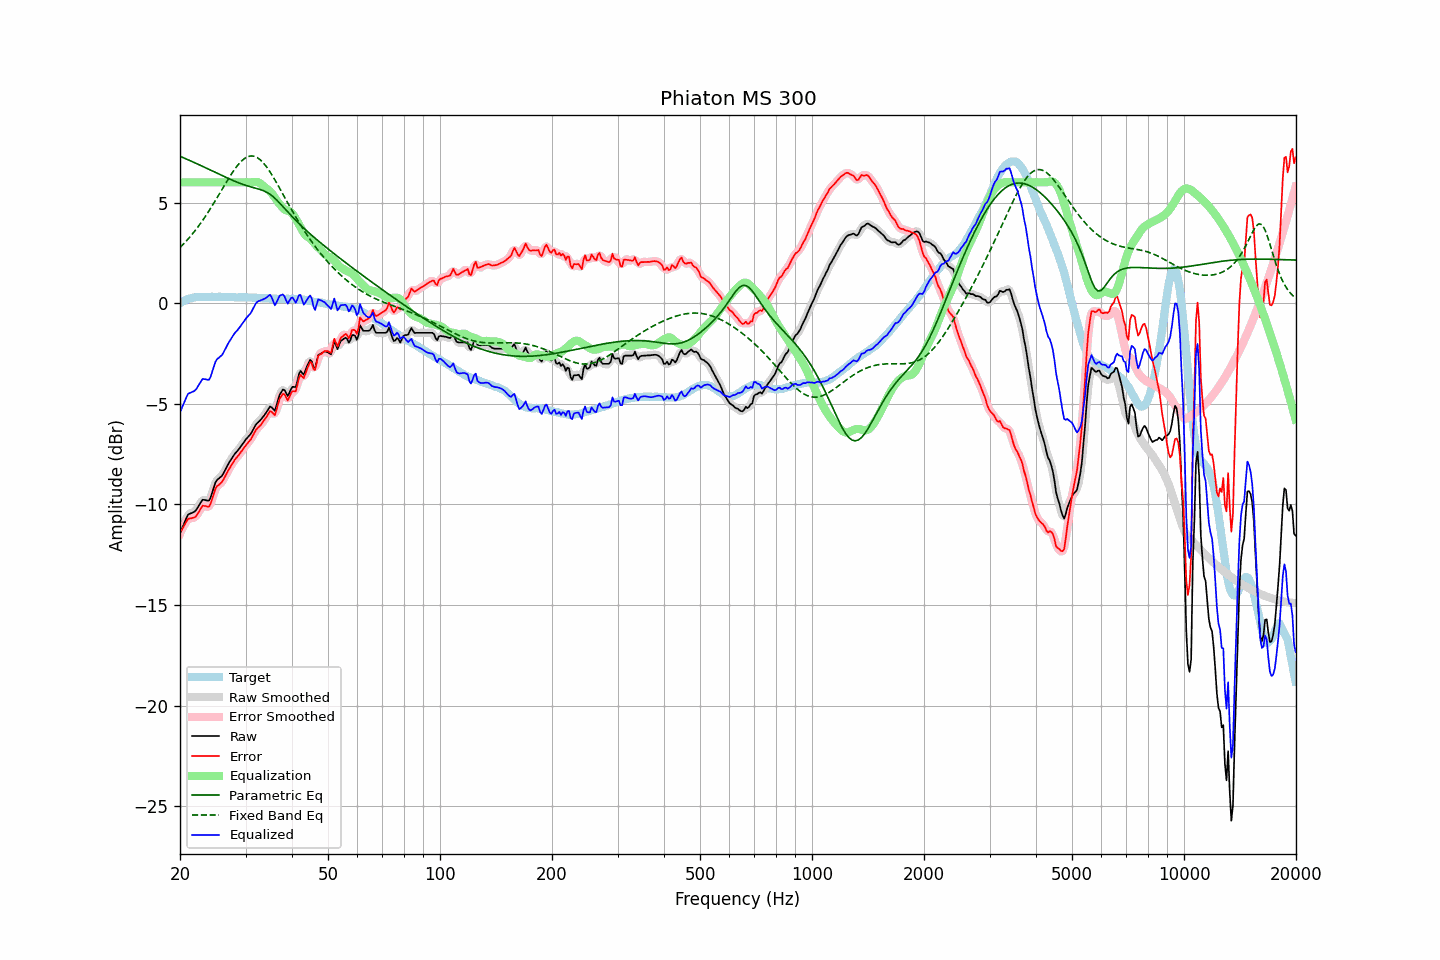

Data behind this chart, as committed beside it:
frequency, raw, error, smoothed, error_smoothed, equalization, parametric_eq, fixed_band_eq, equalized_raw, equalized_smoothed, target
20.00, -11.42, -11.42, -11.44, -11.44, 6.00, 7.30, 2.76, -5.42, -5.44, -0.01
20.20, -11.23, -11.28, -11.22, -11.27, 6.00, 7.26, 2.84, -5.23, -5.22, 0.04
20.40, -11.04, -11.14, -11.03, -11.12, 6.00, 7.23, 2.92, -5.04, -5.03, 0.09
20.61, -10.87, -10.99, -10.85, -10.98, 6.00, 7.19, 3.01, -4.87, -4.85, 0.12
20.81, -10.67, -10.85, -10.67, -10.84, 6.00, 7.16, 3.09, -4.67, -4.67, 0.17
21.02, -10.50, -10.72, -10.54, -10.75, 6.00, 7.12, 3.18, -4.50, -4.54, 0.21
21.23, -10.46, -10.70, -10.46, -10.69, 6.00, 7.09, 3.27, -4.46, -4.46, 0.23
21.44, -10.43, -10.69, -10.42, -10.68, 6.00, 7.05, 3.37, -4.43, -4.42, 0.25
21.66, -10.40, -10.67, -10.40, -10.67, 6.00, 7.02, 3.46, -4.40, -4.40, 0.27
21.87, -10.36, -10.64, -10.35, -10.64, 6.00, 6.98, 3.56, -4.36, -4.35, 0.28
22.09, -10.28, -10.58, -10.27, -10.57, 6.00, 6.94, 3.67, -4.28, -4.27, 0.30
22.31, -10.15, -10.46, -10.16, -10.47, 6.00, 6.91, 3.77, -4.15, -4.16, 0.31
22.54, -10.03, -10.33, -10.02, -10.32, 6.00, 6.87, 3.88, -4.03, -4.02, 0.31
22.76, -9.89, -10.20, -9.89, -10.19, 6.00, 6.83, 3.99, -3.89, -3.89, 0.31
22.99, -9.77, -10.06, -9.80, -10.10, 6.00, 6.80, 4.10, -3.77, -3.80, 0.30
23.22, -9.77, -10.07, -9.77, -10.07, 6.00, 6.76, 4.22, -3.77, -3.77, 0.30
23.45, -9.78, -10.08, -9.79, -10.09, 6.00, 6.72, 4.34, -3.78, -3.79, 0.30
23.69, -9.80, -10.11, -9.82, -10.12, 6.00, 6.68, 4.46, -3.80, -3.82, 0.30
23.92, -9.81, -10.12, -9.77, -10.08, 6.00, 6.65, 4.58, -3.81, -3.77, 0.30
24.16, -9.66, -9.98, -9.64, -9.96, 6.00, 6.61, 4.71, -3.66, -3.64, 0.31
24.40, -9.41, -9.73, -9.43, -9.74, 6.00, 6.57, 4.83, -3.41, -3.43, 0.32
24.65, -9.18, -9.49, -9.17, -9.48, 6.00, 6.53, 4.96, -3.18, -3.17, 0.31
24.89, -8.92, -9.23, -8.95, -9.26, 6.00, 6.49, 5.10, -2.92, -2.95, 0.31
25.14, -8.78, -9.09, -8.80, -9.12, 6.00, 6.46, 5.23, -2.78, -2.80, 0.31
25.39, -8.72, -9.04, -8.71, -9.03, 6.00, 6.42, 5.36, -2.72, -2.71, 0.32
25.65, -8.66, -8.97, -8.65, -8.97, 6.00, 6.38, 5.50, -2.66, -2.65, 0.32
25.91, -8.59, -8.89, -8.57, -8.88, 6.00, 6.34, 5.63, -2.59, -2.57, 0.31
26.16, -8.46, -8.77, -8.46, -8.76, 6.00, 6.31, 5.77, -2.46, -2.46, 0.30
26.43, -8.31, -8.61, -8.31, -8.61, 6.00, 6.27, 5.90, -2.31, -2.31, 0.30
26.69, -8.14, -8.45, -8.15, -8.46, 6.00, 6.23, 6.03, -2.14, -2.15, 0.30
26.96, -8.00, -8.31, -8.00, -8.31, 6.00, 6.20, 6.17, -2.00, -2.00, 0.31
27.23, -7.87, -8.18, -7.86, -8.17, 6.00, 6.16, 6.29, -1.87, -1.86, 0.31
27.50, -7.74, -8.04, -7.73, -8.04, 6.00, 6.13, 6.42, -1.74, -1.73, 0.31
27.77, -7.61, -7.91, -7.61, -7.91, 6.00, 6.09, 6.54, -1.61, -1.61, 0.30
28.05, -7.49, -7.79, -7.50, -7.79, 6.00, 6.06, 6.65, -1.49, -1.50, 0.30
28.33, -7.40, -7.69, -7.40, -7.69, 6.00, 6.02, 6.76, -1.40, -1.40, 0.28
28.62, -7.32, -7.60, -7.31, -7.59, 6.00, 5.99, 6.86, -1.32, -1.31, 0.28
28.90, -7.21, -7.51, -7.21, -7.50, 6.00, 5.96, 6.95, -1.21, -1.21, 0.29
29.19, -7.10, -7.38, -7.11, -7.39, 6.00, 5.93, 7.04, -1.10, -1.11, 0.28
29.48, -6.99, -7.29, -6.99, -7.28, 6.00, 5.90, 7.11, -0.99, -0.99, 0.30
29.78, -6.88, -7.16, -6.88, -7.17, 6.00, 5.87, 7.18, -0.88, -0.88, 0.29
30.08, -6.77, -7.06, -6.77, -7.06, 6.00, 5.85, 7.23, -0.77, -0.77, 0.29
30.38, -6.68, -6.96, -6.68, -6.96, 6.00, 5.82, 7.27, -0.68, -0.68, 0.28
30.68, -6.58, -6.87, -6.59, -6.87, 6.00, 5.80, 7.29, -0.58, -0.59, 0.28
30.99, -6.50, -6.77, -6.48, -6.76, 6.00, 5.78, 7.31, -0.49, -0.48, 0.28
31.30, -6.36, -6.63, -6.35, -6.63, 6.01, 5.75, 7.31, -0.35, -0.34, 0.28
31.61, -6.21, -6.48, -6.21, -6.48, 6.02, 5.73, 7.30, -0.19, -0.19, 0.27
31.93, -6.06, -6.33, -6.07, -6.34, 6.02, 5.71, 7.27, -0.03, -0.05, 0.27
32.24, -5.96, -6.22, -5.97, -6.23, 6.02, 5.69, 7.23, 0.05, 0.05, 0.26
32.57, -5.89, -6.15, -5.88, -6.15, 5.99, 5.67, 7.18, 0.11, 0.11, 0.27
32.89, -5.81, -6.08, -5.80, -6.07, 5.95, 5.64, 7.12, 0.13, 0.14, 0.26
33.22, -5.71, -5.97, -5.72, -5.97, 5.88, 5.61, 7.04, 0.16, 0.16, 0.25
33.55, -5.61, -5.86, -5.61, -5.86, 5.80, 5.58, 6.95, 0.19, 0.19, 0.25
33.89, -5.51, -5.74, -5.50, -5.74, 5.74, 5.55, 6.86, 0.23, 0.23, 0.24
34.23, -5.39, -5.63, -5.37, -5.61, 5.68, 5.51, 6.75, 0.29, 0.31, 0.24
34.57, -5.26, -5.49, -5.25, -5.48, 5.62, 5.46, 6.64, 0.36, 0.37, 0.23
34.92, -5.14, -5.36, -5.18, -5.41, 5.55, 5.41, 6.52, 0.42, 0.37, 0.23
35.27, -5.17, -5.40, -5.22, -5.44, 5.47, 5.35, 6.39, 0.29, 0.25, 0.22
35.62, -5.26, -5.48, -5.26, -5.48, 5.36, 5.28, 6.26, 0.09, 0.09, 0.22
35.97, -5.35, -5.57, -5.25, -5.47, 5.24, 5.21, 6.13, -0.11, -0.00, 0.22
... 635 more rows
